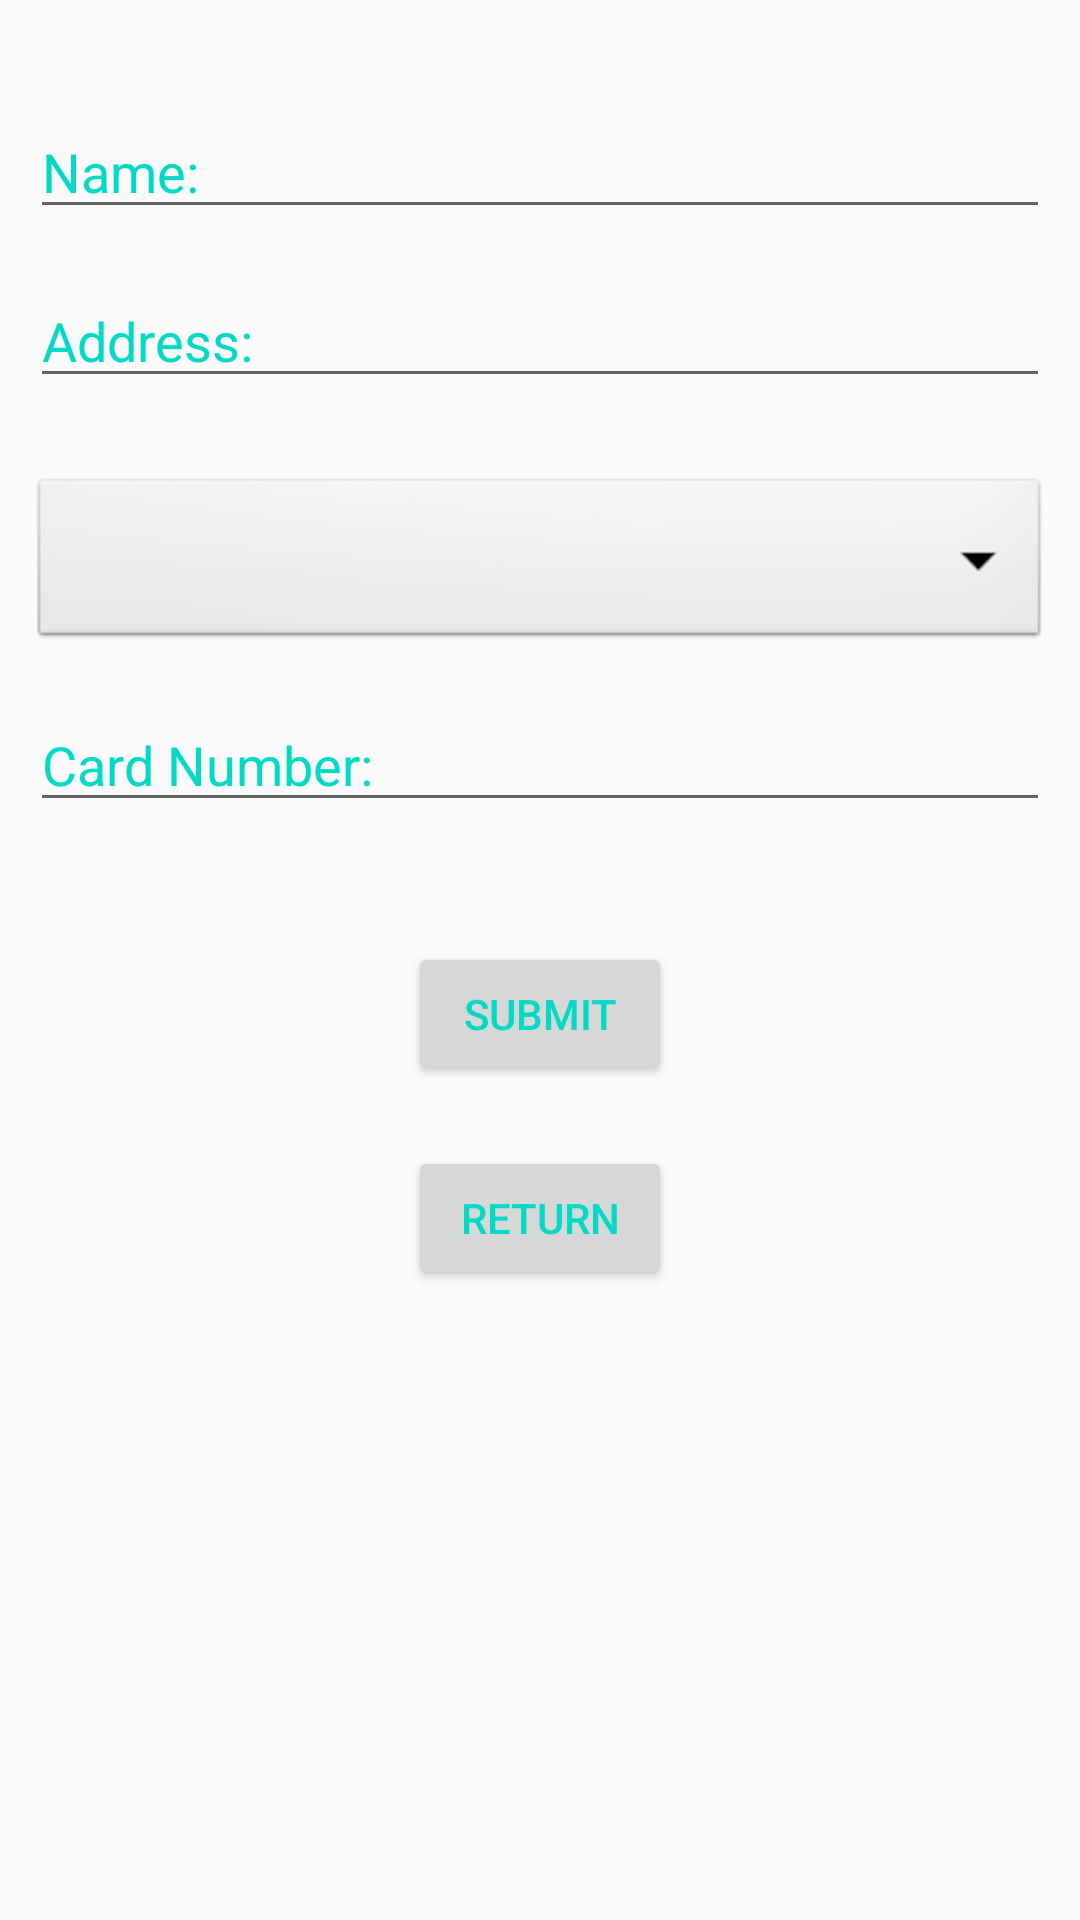

Write the Android layout XML for this screen, with the resource values it uses.
<!-- AndroidManifest.xml: application theme AppTheme -->
<!-- res/layout/activity_customer_details.xml -->
<?xml version="1.0" encoding="utf-8"?>
<LinearLayout xmlns:android="http://schemas.android.com/apk/res/android"
    xmlns:app="http://schemas.android.com/apk/res-auto"
    xmlns:tools="http://schemas.android.com/tools"
    android:layout_width="match_parent"
    android:layout_height="match_parent"
    android:orientation="vertical"

    android:paddingBottom="20dp"
    android:paddingLeft="10dp"
    android:paddingRight="10dp"
    android:paddingTop="20dp"
    tools:context=".ElectronicsActivities.CustomerDetails">

    <EditText
        android:id="@+id/name"
        android:layout_width="match_parent"
        android:layout_height="wrap_content"
        android:layout_marginTop="15dp"
        android:textColor="@color/colorAccent"
        android:textColorHint="@color/colorAccent"
        android:hint="Name:"
        android:inputType="textPostalAddress" />

    <EditText
        android:id="@+id/address"
        android:layout_width="match_parent"
        android:layout_height="wrap_content"
        android:layout_marginTop="15dp"
        android:textColor="@color/colorAccent"
        android:textColorHint="@color/colorAccent"
        android:hint="Address:"
        android:inputType="textPostalAddress" />



    <Spinner
        android:id="@+id/cardTypeSpinner"
        android:layout_width="match_parent"
        android:layout_height="60dp"
        android:layout_marginTop="25dp"
        android:background="@android:drawable/btn_dropdown"
        android:spinnerMode="dropdown"/>



    <EditText
        android:id="@+id/cardNum"
        android:layout_width="match_parent"
        android:layout_height="wrap_content"
        android:layout_marginTop="15dp"
        android:hint="Card Number:"
        android:textColor="@color/colorAccent"
        android:textColorHint="@color/colorAccent"
        android:inputType="number" />

    <Button
        android:id="@+id/btnSubmit"
        android:layout_marginTop="40dp"
        android:layout_width="wrap_content"
        android:layout_gravity="center_horizontal"
        android:textColor="@color/colorAccent"
        android:layout_height="wrap_content"
        android:text="submit" />

    <Button
        android:id="@+id/btnBack"
        android:layout_marginTop="20dp"
        android:layout_width="wrap_content"
        android:layout_gravity="center_horizontal"
        android:textColor="@color/colorAccent"
        android:layout_height="wrap_content"
        android:text="return" />

</LinearLayout>
<!-- resources referenced by this layout -->
<resources>
  <style name="AppTheme" parent="Theme.AppCompat.Light.DarkActionBar">
          
          <item name="colorPrimary">@color/colorPrimary</item>
          <item name="colorPrimaryDark">@color/colorPrimaryDark</item>
          <item name="colorAccent">@color/colorAccent</item>
      </style>
  <!-- not gathered from this repository: default colours our renderer supplied (Android Studio template values) -->
  <color name="colorPrimary">#FF6200EE</color>
  <color name="colorPrimaryDark">#FF3700B3</color>
  <color name="colorAccent">#FF03DAC5</color>
</resources>
